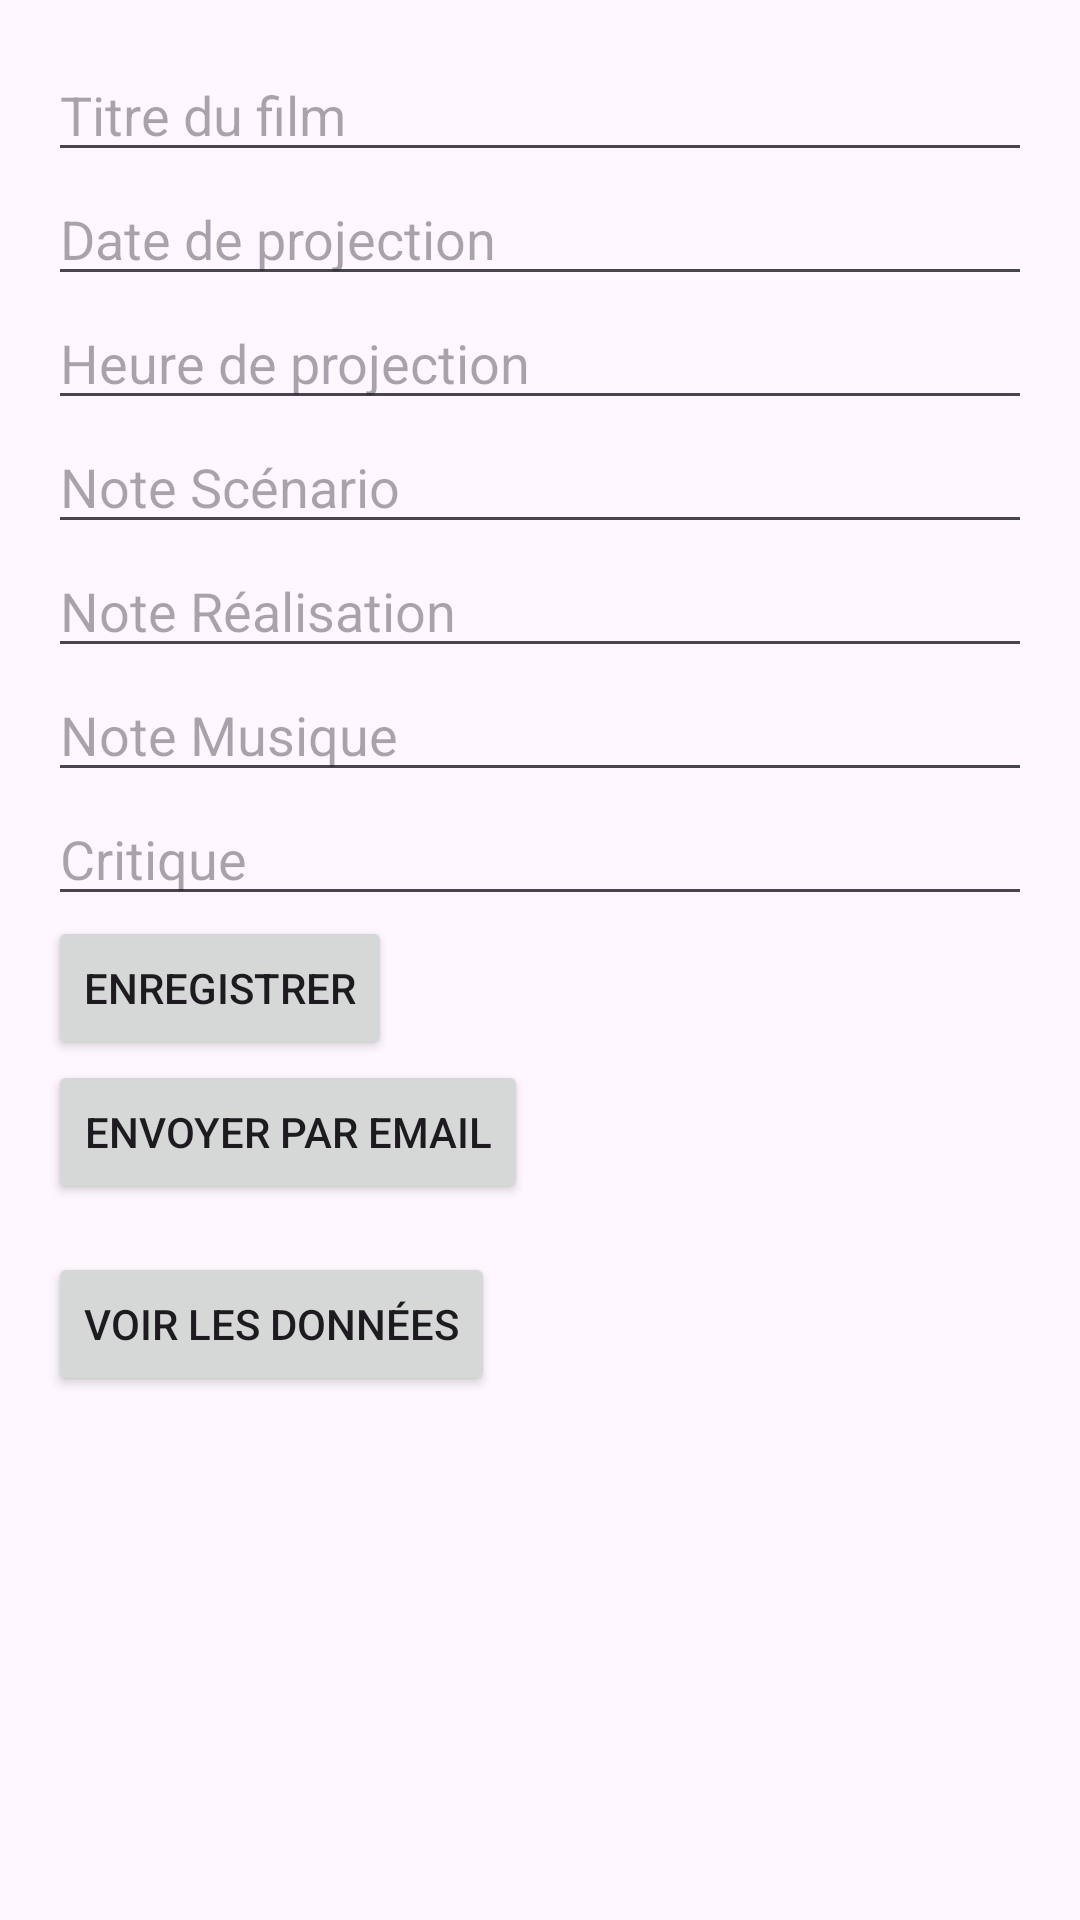

Write the Android layout XML for this screen, with the resource values it uses.
<!-- AndroidManifest.xml: application theme Theme.CinéEnigma -->
<!-- res/layout/activity_main.xml -->
<?xml version="1.0" encoding="utf-8"?>
<androidx.constraintlayout.widget.ConstraintLayout xmlns:android="http://schemas.android.com/apk/res/android"
    xmlns:app="http://schemas.android.com/apk/res-auto"
    xmlns:tools="http://schemas.android.com/tools"
    android:id="@+id/main"
    android:layout_width="match_parent"
    android:layout_height="match_parent"
    tools:context=".MainActivity">

    <LinearLayout
        android:layout_width="match_parent"
        android:layout_height="match_parent"
        android:orientation="vertical"
        android:padding="16dp">

        <EditText
            android:id="@+id/titreFilm"
            android:layout_width="match_parent"
            android:layout_height="wrap_content"
            android:hint="Titre du film"
            android:inputType="text"/>

        <EditText
            android:id="@+id/dateProjection"
            android:layout_width="match_parent"
            android:layout_height="wrap_content"
            android:hint="Date de projection"
            android:inputType="datetime"/>

        <EditText
            android:id="@+id/heureProjection"
            android:layout_width="match_parent"
            android:layout_height="wrap_content"
            android:hint="Heure de projection"
            android:inputType="time"/>

        <EditText
            android:id="@+id/noteScenario"
            android:layout_width="match_parent"
            android:layout_height="wrap_content"
            android:hint="Note Scénario"
            android:inputType="numberDecimal"/>

        <EditText
            android:id="@+id/noteRealisation"
            android:layout_width="match_parent"
            android:layout_height="wrap_content"
            android:hint="Note Réalisation"
            android:inputType="numberDecimal"/>

        <EditText
            android:id="@+id/noteMusique"
            android:layout_width="match_parent"
            android:layout_height="wrap_content"
            android:hint="Note Musique"
            android:inputType="numberDecimal"/>

        <EditText
            android:id="@+id/critique"
            android:layout_width="match_parent"
            android:layout_height="wrap_content"
            android:hint="Critique"
            android:inputType="textMultiLine"/>


        <Button
            android:id="@+id/btnEnregistrer"
            android:layout_width="wrap_content"
            android:layout_height="wrap_content"
            android:text="Enregistrer"/>

        <Button
            android:id="@+id/btnEnvoyerEmail"
            android:layout_width="wrap_content"
            android:layout_height="wrap_content"
            android:text="Envoyer par Email"/>

        
        <Button
            android:id="@+id/btnVoirDonnees"
            android:layout_width="wrap_content"
            android:layout_height="wrap_content"
            android:text="Voir les Données"
            android:layout_marginTop="16dp"/>




    </LinearLayout>

</androidx.constraintlayout.widget.ConstraintLayout>
<!-- resources referenced by this layout -->
<resources>
  <style name="Theme.CinéEnigma" parent="Base.Theme.CinéEnigma" />
  <style name="Base.Theme.CinéEnigma" parent="Theme.Material3.DayNight.NoActionBar">
          
          
      </style>
</resources>
